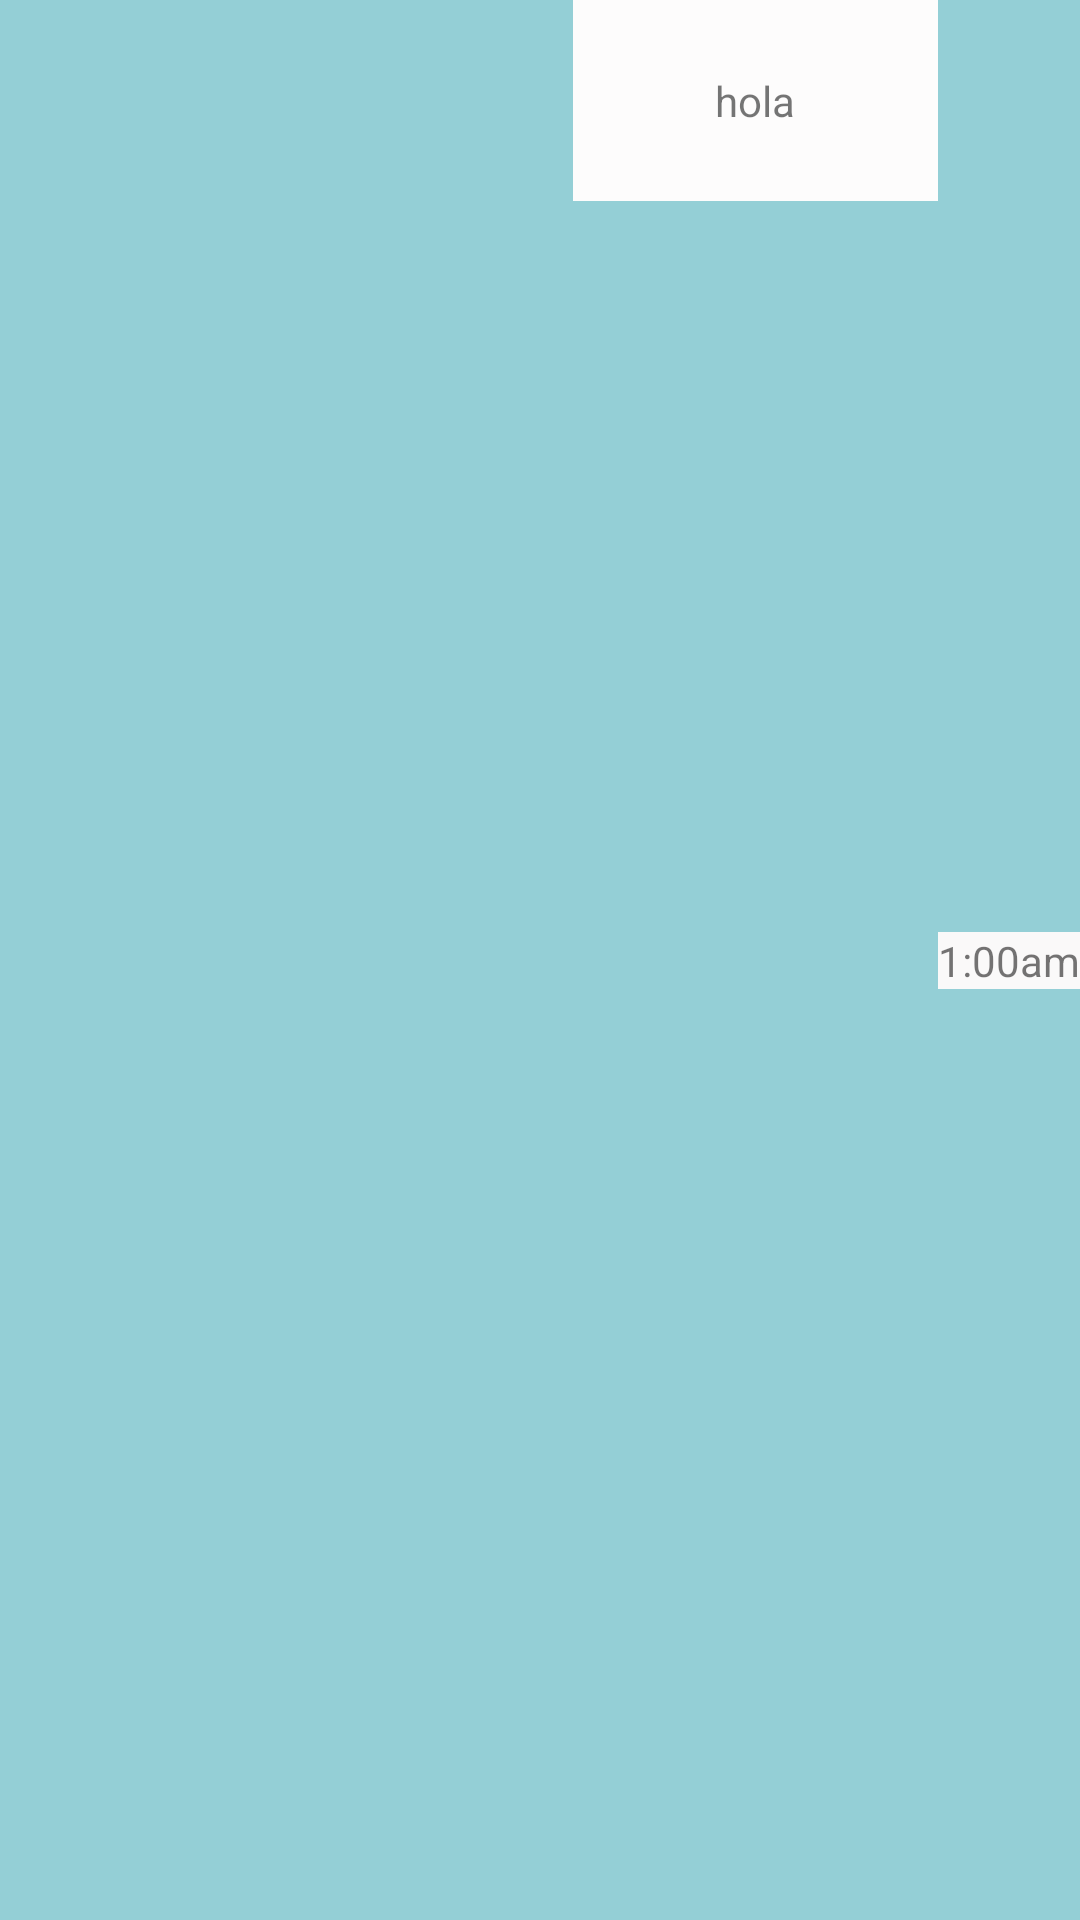

Produce the Android XML layout that renders to this screen, including the resource entries it uses.
<!-- AndroidManifest.xml: application theme Theme.SimulacionDeChat -->
<!-- res/layout/itemdesalida.xml -->
<?xml version="1.0" encoding="utf-8"?>
<androidx.constraintlayout.widget.ConstraintLayout xmlns:android="http://schemas.android.com/apk/res/android"
    xmlns:app="http://schemas.android.com/apk/res-auto"
    xmlns:tools="http://schemas.android.com/tools"
    android:layout_width="match_parent"
    android:layout_height="wrap_content"
    android:background="#B76ABCC6">

    <TextView
        android:id="@+id/itemEntrada"
        android:layout_width="0dp"
        android:layout_height="67dp"
        android:background="#FDFCFC"
        android:gravity="center"
        android:text="hola"
        app:layout_constraintBottom_toBottomOf="parent"
        app:layout_constraintEnd_toStartOf="@+id/horaentrada"
        app:layout_constraintStart_toStartOf="@+id/guideline3"
        app:layout_constraintTop_toTopOf="parent"
        app:layout_constraintVertical_bias="0.0" />

    <TextView
        android:id="@+id/horaentrada"
        android:layout_width="wrap_content"
        android:layout_height="wrap_content"
        android:background="#FAF9F9"
        android:text="1:00am"
        app:layout_constraintBottom_toBottomOf="parent"
        app:layout_constraintEnd_toEndOf="parent"
        app:layout_constraintTop_toTopOf="parent" />

    <androidx.constraintlayout.widget.Guideline
        android:id="@+id/guideline3"
        android:layout_width="wrap_content"
        android:layout_height="wrap_content"
        android:orientation="vertical"
        app:layout_constraintBottom_toBottomOf="parent"
        app:layout_constraintEnd_toEndOf="parent"
        app:layout_constraintGuide_begin="191dp"
        app:layout_constraintStart_toStartOf="parent"
        app:layout_constraintTop_toTopOf="parent" />
</androidx.constraintlayout.widget.ConstraintLayout>
<!-- resources referenced by this layout -->
<resources>
  <style name="Theme.SimulacionDeChat" parent="Theme.MaterialComponents.Light.NoActionBar">
          
          <item name="colorPrimary">@color/purple_500</item>
          <item name="colorPrimaryVariant">@color/purple_700</item>
          <item name="colorOnPrimary">@color/white</item>
          
          <item name="colorSecondary">@color/teal_200</item>
          <item name="colorSecondaryVariant">@color/teal_700</item>
          <item name="colorOnSecondary">@color/black</item>
          <item name="android:editTextColor">@color/colorletraclaro</item>
          
          <item name="android:statusBarColor" tools:targetApi="l">?attr/colorPrimaryVariant</item>
          
      </style>
  <color name="purple_500">#FF6200EE</color>
  <color name="purple_700">#FF3700B3</color>
  <color name="white">#FFFFFFFF</color>
  <color name="teal_200">#FF03DAC5</color>
  <color name="teal_700">#FF018786</color>
  <color name="black">#FF000000</color>
  <color name="colorletraclaro">#E42D2D</color>
</resources>
